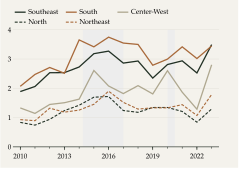

Data behind this chart, as committed beside it:
ano, norte, nordeste, sudeste, sul, centrooeste
2010, 0.836, 0.93, 1.889, 2.068, 1.33
2011, 0.743, 0.894, 2.062, 2.474, 1.143
2012, 0.941, 1.322, 2.532, 2.711, 1.448
2013, 1.238, 1.186, 2.536, 2.513, 1.508
2014, 1.422, 1.256, 2.728, 3.652, 1.63
2015, 1.696, 1.454, 3.183, 3.416, 2.608
2016, 1.72, 1.902, 3.27, 3.747, 2.079
2017, 1.241, 1.52, 2.861, 3.545, 1.82
2018, 1.18, 1.29, 2.932, 3.498, 2.091
2019, 1.344, 1.335, 2.349, 2.788, 1.808
2020, 1.346, 1.332, 2.812, 2.997, 2.601
2021, 1.21, 1.442, 2.938, 3.416, 1.868
2022, 0.844, 1.072, 2.524, 3.016, 1.286
2023, 1.295, 1.789, 3.492, 3.446, 2.803
